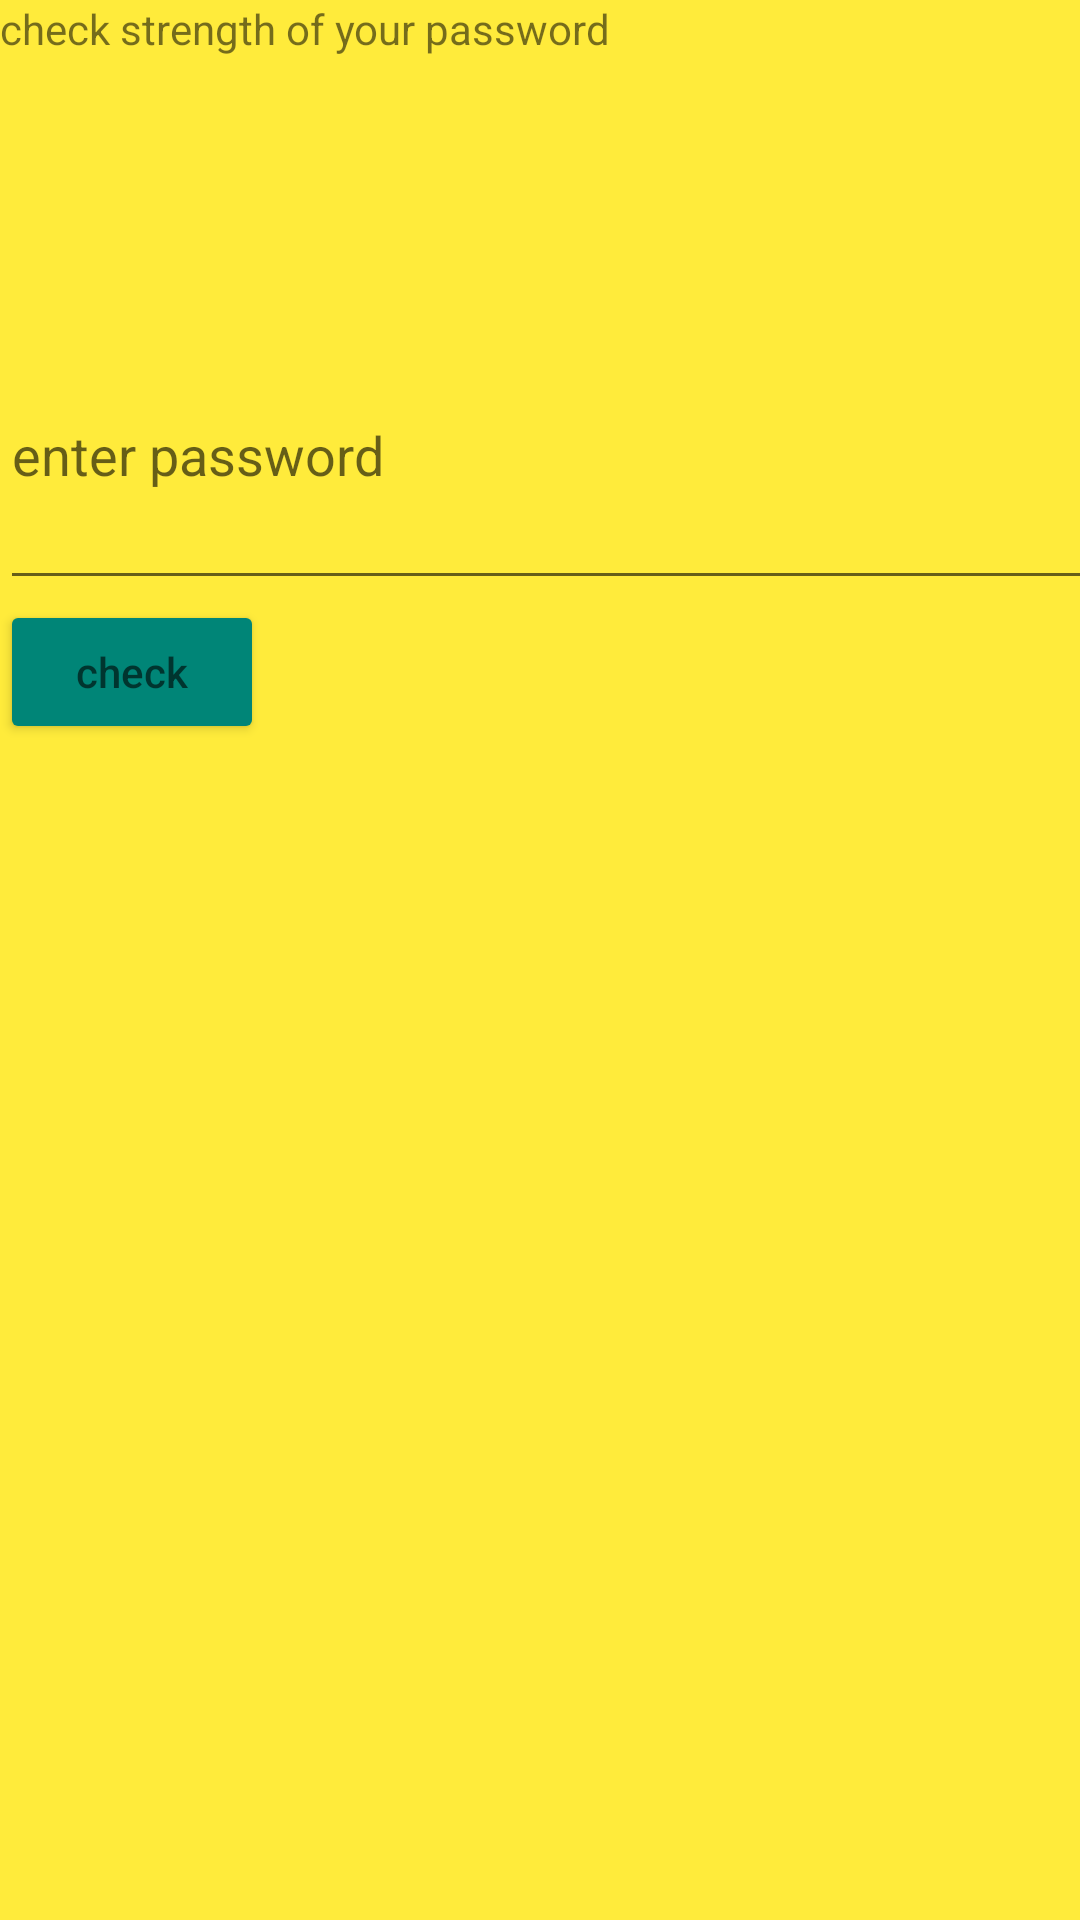

Reconstruct the res/layout file that produces this screen, plus the resources it refers to.
<!-- AndroidManifest.xml: application theme Theme.MyEv -->
<!-- res/layout/activity_passwordcheck.xml -->
<?xml version="1.0" encoding="utf-8"?>
<LinearLayout xmlns:android="http://schemas.android.com/apk/res/android"
    xmlns:app="http://schemas.android.com/apk/res-auto"
    xmlns:tools="http://schemas.android.com/tools"
    android:layout_width="match_parent"
    android:layout_height="match_parent"
    android:orientation="vertical"
    android:background="#FFEB3B"
    tools:context=".PasswordCheckActivity">

    <TextView
        android:layout_width="match_parent"
        android:layout_height="100dp"
        android:text="check strength of your password"
  />
  <EditText
      android:layout_width="400dp"
      android:layout_height="100dp"
      android:hint="enter password"
      android:id="@+id/password"/>
    <Button
        android:layout_width="wrap_content"
        android:layout_height="wrap_content"
        style="@style/Widget.AppCompat.Button.Colored"
        android:id="@+id/checkButton"
        android:hint="check"/>
    <TextView
        android:layout_width="wrap_content"
        android:layout_height="wrap_content"
        android:id="@+id/result"
        />
</LinearLayout>
<!-- resources referenced by this layout -->
<resources>
  <style name="Theme.MyEv" parent="Theme.MaterialComponents.DayNight.NoActionBar.Bridge">
          
          <item name="colorPrimary">@color/purple_500</item>
          <item name="colorPrimaryVariant">@color/purple_700</item>
          <item name="colorOnPrimary">@color/white</item>
          
          <item name="colorSecondary">@color/teal_200</item>
          <item name="colorSecondaryVariant">@color/teal_700</item>
          <item name="colorOnSecondary">@color/black</item>
          
          <item name="android:statusBarColor" tools:targetApi="l">?attr/colorPrimaryVariant</item>
          
      </style>
  <!-- not gathered from this repository: default colours our renderer supplied (Android Studio template values) -->
  <color name="purple_500">#FF6200EE</color>
  <color name="purple_700">#FF3700B3</color>
  <color name="teal_200">#FF03DAC5</color>
  <color name="teal_700">#FF018786</color>
  <color name="black">#FF000000</color>
  <color name="white">#FFFFFFFF</color>
</resources>
